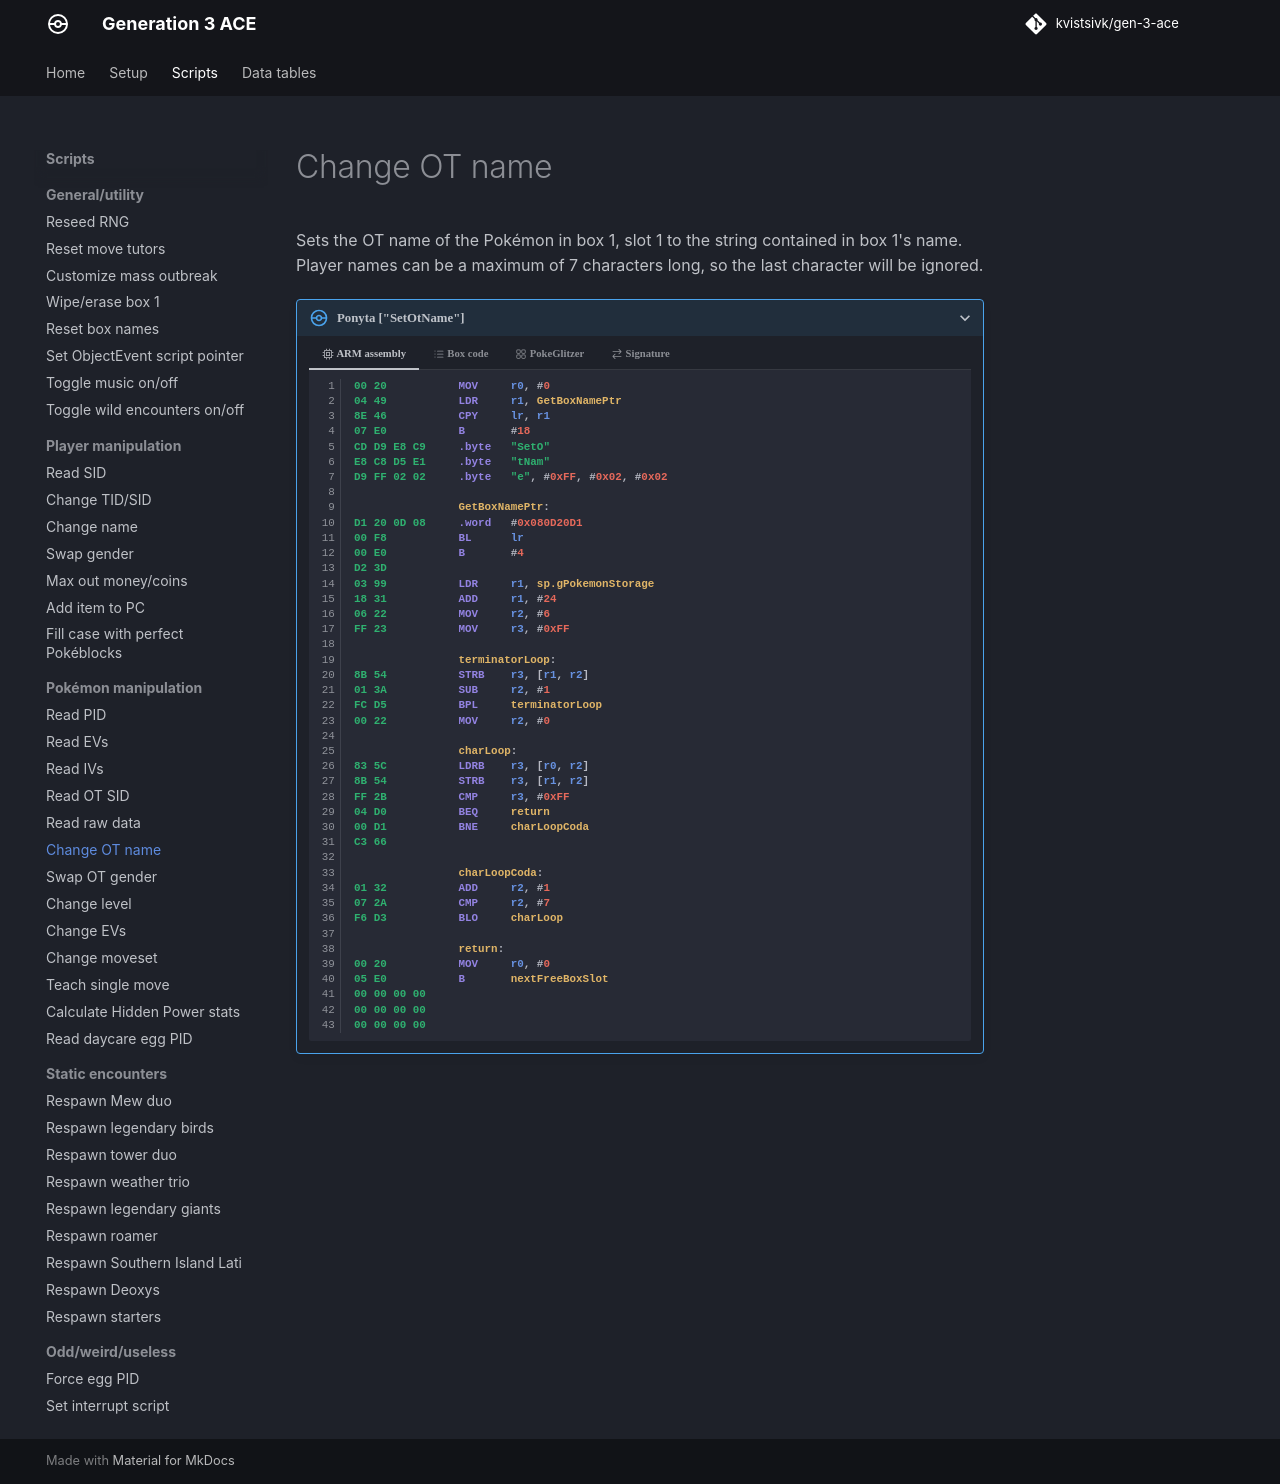

repository: kvistsivk/gen-3-ace · page: scripts/pokemon/change-ot-name/index.html · generator: mkdocs

# Change OT name

Sets the OT name of the Pokémon in box 1, slot 1 to the string contained in box
1's name. Player names can be a maximum of 7 characters long, so the last
character will be ignored.

/// pokemon | Ponyta ["SetOtName"]
    open: true

//// tab | :octicons-cpu-24: ARM assembly
``` { .arm_v4 .annotate linenums="1" }
00 20           MOV     r0, #0
04 49           LDR     r1, GetBoxNamePtr
8E 46           CPY     lr, r1
07 E0           B       #18
CD D9 E8 C9     .byte   "SetO"
E8 C8 D5 E1     .byte   "tNam"
D9 FF 02 02     .byte   "e", #0xFF, #0x02, #0x02

                GetBoxNamePtr:
D1 20 0D 08     .word   #0x080D20D1
00 F8           BL      lr
00 E0           B       #4
D2 3D
03 99           LDR     r1, sp.gPokemonStorage
18 31           ADD     r1, #24
06 22           MOV     r2, #6
FF 23           MOV     r3, #0xFF

                terminatorLoop:
8B 54           STRB    r3, [r1, r2]
01 3A           SUB     r2, #1
FC D5           BPL     terminatorLoop
00 22           MOV     r2, #0

                charLoop:
83 5C           LDRB    r3, [r0, r2]
8B 54           STRB    r3, [r1, r2]
FF 2B           CMP     r3, #0xFF
04 D0           BEQ     return
00 D1           BNE     charLoopCoda
C3 66

                charLoopCoda:
01 32           ADD     r2, #1
07 2A           CMP     r2, #7
F6 D3           BLO     charLoop

                return:
00 20           MOV     r0, #0
05 E0           B       nextFreeBoxSlot
00 00 00 00
00 00 00 00
00 00 00 00
```
////

//// tab | :octicons-list-unordered-24: Box code

///// tab | Emerald
```box_code
Box  1: AC AE SY 5G
Box  2: B! DN 2e jJ
Box  3: 6M jV 4d n?
Box  4: Ag LR IA 0I
Box  5: AP gA 4N I9
Box  6: A5 kY MQ Yi
Box  7: ?y OL VA E6
Box  8: ?N UA Io Nc
Box  9: i1 T? Kw TQ
Box 10: AN HD Zg Ey
Box 11: By r2 0w Ag
Box 12: Be AA AA AA
```
/////

///// tab | FireRed v1.0
```box_code
Box  1: AC AE SY 5G
Box  2: B! DN 2e jJ
Box  3: 6M jV 4d n?
Box  4: Ag Jt vQ gI
Box  5: AP gA 4N I9
Box  6: A5 kY MQ Yi
Box  7: ?y OL VA E6
Box  8: ?N UA Io Nc
Box  9: i1 T? Kw TQ
Box 10: AN HD Zg Ey
Box 11: By r2 0w Ag
Box 12: Be AA AA AA
```
/////

///// tab | FireRed v1.1
```box_code
Box  1: AC AE SY 5G
Box  2: B! DN 2e jJ
Box  3: 6M jV 4d n?
Box  4: Ag KB vQ gI
Box  5: AP gA 4N I9
Box  6: A5 kY MQ Yi
Box  7: ?y OL VA E6
Box  8: ?N UA Io Nc
Box  9: i1 T? Kw TQ
Box 10: AN HD Zg Ey
Box 11: By r2 0w Ag
Box 12: Be AA AA AA
```
/////

///// tab | LeafGreen v1.0
```box_code
Box  1: AC AE SY 5G
Box  2: B! DN 2e jJ
Box  3: 6M jV 4d n?
Box  4: Ag JB vQ gI
Box  5: AP gA 4N I9
Box  6: A5 kY MQ Yi
Box  7: ?y OL VA E6
Box  8: ?N UA Io Nc
Box  9: i1 T? Kw TQ
Box 10: AN HD Zg Ey
Box 11: By r2 0w Ag
Box 12: Be AA AA AA
```
/////

///// tab | LeafGreen v1.1
```box_code
Box  1: AC AE SY 5G
Box  2: B! DN 2e jJ
Box  3: 6M jV 4d n?
Box  4: Ag JV vQ gI
Box  5: AP gA 4N I9
Box  6: A5 kY MQ Yi
Box  7: ?y OL VA E6
Box  8: ?N UA Io Nc
Box  9: i1 T? Kw TQ
Box 10: AN HD Zg Ey
Box 11: By r2 0w Ag
Box 12: Be AA AA AA
```
/////

////

//// tab | :octicons-apps-24: PokeGlitzer

///// tab | Emerald
``` { .text .copy }
00 20 04 49   8E 46 07 E0
CD D9 E8 C9   E8 C8 D5 E1
D9 FF 02 02   D1 20 0D 08
00 F8 00 E0   D2 3D 03 99
18 31 06 22   FF 23 8B 54
01 3A FC D5   00 22 83 5C
8B 54 FF 2B   04 D0 00 D1
C3 66 01 32   07 2A F6 D3
00 20 05 E0   00 00 00 00
00 00 00 00   00 00 00 00
```
/////

///// tab | FireRed v1.0
``` { .text .copy }
00 20 04 49   8E 46 07 E0
CD D9 E8 C9   E8 C8 D5 E1
D9 FF 02 02   6D BD 08 08
00 F8 00 E0   D2 3D 03 99
18 31 06 22   FF 23 8B 54
01 3A FC D5   00 22 83 5C
8B 54 FF 2B   04 D0 00 D1
C3 66 01 32   07 2A F6 D3
00 20 05 E0   00 00 00 00
00 00 00 00   00 00 00 00
```
/////

///// tab | FireRed v1.1
``` { .text .copy }
00 20 04 49   8E 46 07 E0
CD D9 E8 C9   E8 C8 D5 E1
D9 FF 02 02   81 BD 08 08
00 F8 00 E0   D2 3D 03 99
18 31 06 22   FF 23 8B 54
01 3A FC D5   00 22 83 5C
8B 54 FF 2B   04 D0 00 D1
C3 66 01 32   07 2A F6 D3
00 20 05 E0   00 00 00 00
00 00 00 00   00 00 00 00
```
/////

///// tab | LeafGreen v1.0
``` { .text .copy }
00 20 04 49   8E 46 07 E0
CD D9 E8 C9   E8 C8 D5 E1
D9 FF 02 02   41 BD 08 08
00 F8 00 E0   D2 3D 03 99
18 31 06 22   FF 23 8B 54
01 3A FC D5   00 22 83 5C
8B 54 FF 2B   04 D0 00 D1
C3 66 01 32   07 2A F6 D3
00 20 05 E0   00 00 00 00
00 00 00 00   00 00 00 00
```
/////

///// tab | LeafGreen v1.1
``` { .text .copy }
```
/////

////

//// tab | :octicons-arrow-switch-24: Signature

///// html | div.signature-typed
+-----------+---------------+-------------------+
| IN        | Type          | Function          |
+===========+===============+===================+
| `BOX1`    | `String`      | Desired OT name   |
+-----------+---------------+-------------------+
/////

////

///
